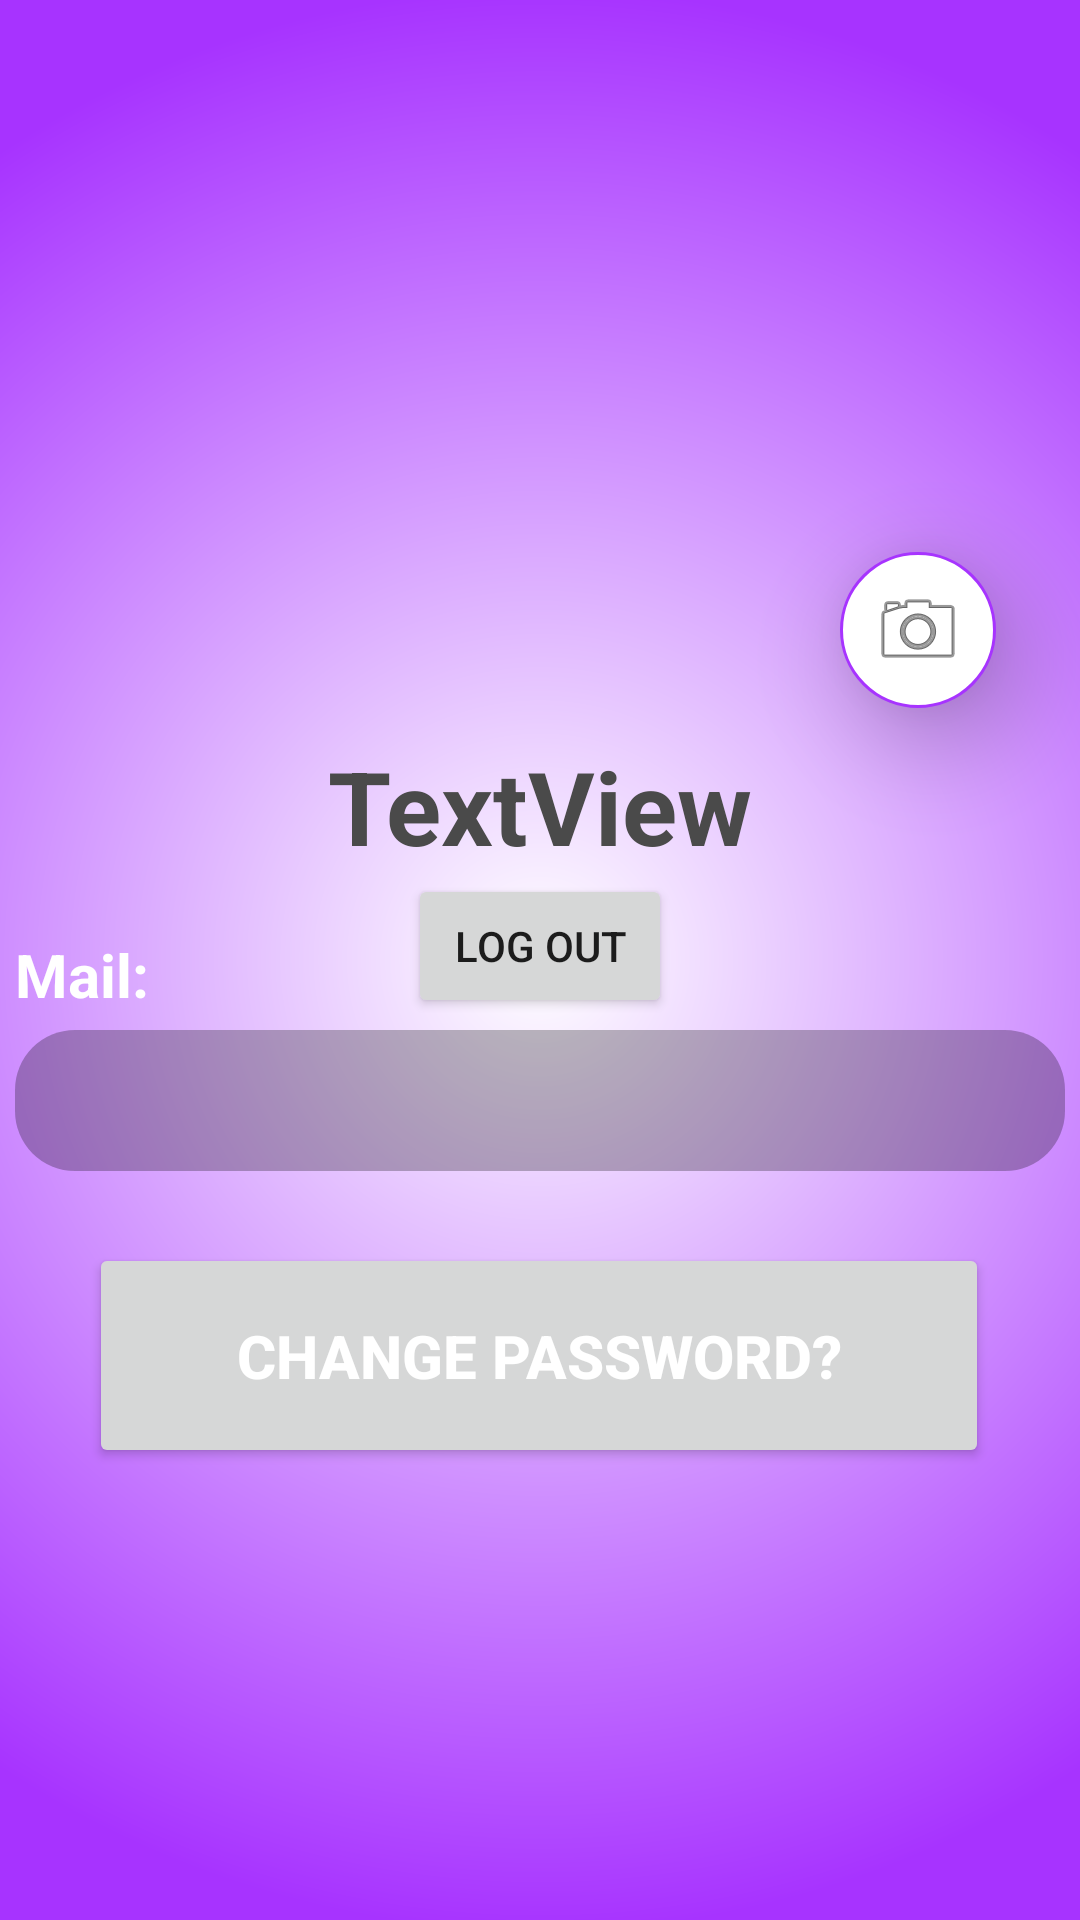

Android layout source for this screen:
<!-- AndroidManifest.xml: application theme Theme.UIMAStyleIt -->
<!-- res/layout/frag_profile.xml -->
<?xml version="1.0" encoding="utf-8"?>
<ScrollView
    xmlns:android="http://schemas.android.com/apk/res/android"
    xmlns:app="http://schemas.android.com/apk/res-auto"
    xmlns:tools="http://schemas.android.com/tools"
    android:layout_width="match_parent"
    android:layout_height="match_parent"
    android:fillViewport="true">

    <androidx.constraintlayout.widget.ConstraintLayout
        android:layout_width="match_parent"
        android:layout_height="match_parent"
        android:background="@drawable/purple_gradient">

        <TextView
            android:id="@+id/profileName"
            android:layout_width="wrap_content"
            android:layout_height="wrap_content"
            android:layout_marginTop="10dp"
            android:text="TextView"
            android:textAlignment="center"
            android:textColor="@color/styleitgray"
            android:textSize="34sp"
            android:textStyle="bold"
            app:layout_constraintEnd_toEndOf="parent"
            app:layout_constraintStart_toStartOf="parent"
            app:layout_constraintTop_toBottomOf="@+id/profileImage" />

        <TextView
            android:id="@+id/profileEmail"
            android:layout_width="350dp"
            android:layout_height="wrap_content"
            android:layout_marginTop="52dp"
            android:background="@drawable/dim_rounded_box"
            android:textColor="#FFFFFF"
            android:textSize="20sp"
            app:layout_constraintEnd_toEndOf="parent"
            app:layout_constraintHorizontal_bias="0.487"
            app:layout_constraintStart_toStartOf="parent"
            app:layout_constraintTop_toBottomOf="@+id/profileName" />

        <ImageView
            android:id="@+id/profileImage"
            android:layout_width="200dp"
            android:layout_height="200dp"
            android:layout_marginTop="36dp"
            android:background="@drawable/image_rounder"
            android:clipToOutline="true"
            android:src="@drawable/defaultuserprofile"
            app:layout_constraintEnd_toEndOf="parent"
            app:layout_constraintStart_toStartOf="parent"
            app:layout_constraintTop_toTopOf="parent"
            tools:srcCompat="@tools:sample/avatars" />


        <TextView
            android:id="@+id/userMail"
            android:layout_width="wrap_content"
            android:layout_height="wrap_content"
            android:layout_marginBottom="5dp"
            android:text="@string/mailProfile"
            android:textColor="#FFFFFF"
            android:textSize="20sp"
            android:textStyle="bold"
            app:layout_constraintBottom_toTopOf="@+id/profileEmail"
            app:layout_constraintStart_toStartOf="@+id/profileEmail" />

        <Button
            android:id="@+id/userPassword"
            android:layout_width="300dp"
            android:layout_height="75dp"
            android:layout_marginTop="24dp"
            android:text="Change Password?"
            android:textColor="#FFFFFF"
            android:textSize="20sp"
            android:textStyle="bold"
            app:cornerRadius="1000dp"
            app:layout_constraintEnd_toEndOf="parent"
            app:layout_constraintHorizontal_bias="0.495"
            app:layout_constraintStart_toStartOf="parent"
            app:layout_constraintTop_toBottomOf="@+id/profileEmail" />

        <ImageButton
            android:id="@+id/imageButton2"
            android:layout_width="wrap_content"
            android:layout_height="wrap_content"
            android:layout_marginTop="184dp"
            android:background="@drawable/border"
            android:elevation="20dp"
            app:layout_constraintStart_toEndOf="@+id/profileImage"
            app:layout_constraintTop_toTopOf="parent"
            app:srcCompat="@android:drawable/ic_menu_camera" />

        <EditText
            android:id="@+id/newPassword"
            android:layout_width="387dp"
            android:layout_height="45dp"
            android:layout_marginTop="16dp"
            android:background="@drawable/dim_rounded_box"
            android:ems="10"
            android:hint="New Password"
            android:inputType="textPassword"
            android:textColor="#FFFFFF"
            android:textColorHint="#FFFFFF"
            android:visibility="gone"
            app:layout_constraintEnd_toEndOf="parent"
            app:layout_constraintHorizontal_bias="0.666"
            app:layout_constraintStart_toStartOf="parent"
            app:layout_constraintTop_toBottomOf="@+id/userPassword" />

        <EditText
            android:id="@+id/newPasswordConfirm"
            android:layout_width="391dp"
            android:layout_height="45dp"
            android:layout_marginTop="8dp"
            android:background="@drawable/dim_rounded_box"
            android:ems="10"
            android:hint="Confirm New Password"
            android:inputType="textPassword"
            android:textColor="#FFFFFF"
            android:textColorHint="#FFFFFF"
            android:visibility="gone"
            app:layout_constraintEnd_toEndOf="parent"
            app:layout_constraintHorizontal_bias="0.8"
            app:layout_constraintStart_toStartOf="parent"
            app:layout_constraintTop_toBottomOf="@+id/newPassword" />

        <Button
            android:id="@+id/confirmChange"
            android:layout_width="wrap_content"
            android:layout_height="wrap_content"
            android:layout_marginTop="16dp"
            android:text="Confirm"
            android:visibility="gone"
            app:layout_constraintEnd_toEndOf="parent"
            app:layout_constraintHorizontal_bias="0.498"
            app:layout_constraintStart_toStartOf="parent"
            app:layout_constraintTop_toBottomOf="@+id/newPasswordConfirm" />

        <Button
            android:id="@+id/logout"
            android:layout_width="wrap_content"
            android:layout_height="wrap_content"
            android:text="Log Out"
            app:cornerRadius="1000dp"
            app:layout_constraintEnd_toEndOf="parent"
            app:layout_constraintStart_toStartOf="parent"
            app:layout_constraintTop_toBottomOf="@+id/profileName" />

    </androidx.constraintlayout.widget.ConstraintLayout>

</ScrollView>
<!-- resources referenced by this layout -->
<resources>
  <color name="styleitgray">#4A4A4A</color>
  <!-- drawable border (drawable) -->
  <?xml version="1.0" encoding="utf-8"?>
      <shape xmlns:android="http://schemas.android.com/apk/res/android">
          <stroke
              android:width="1dp"
              android:color="@color/ourPurple"/>
          <solid
              android:color="@color/white"
              android:paddingLeft="10dp"
              android:paddingTop="10dp"/>
          <corners android:radius="1000dp"/>
          <padding
              android:left="10dp"
              android:top="10dp"
              android:right="10dp"
              android:bottom="10dp" />
      </shape>
  <!-- drawable dim_rounded_box (drawable) -->
  <?xml version="1.0" encoding="utf-8"?>
  <shape xmlns:android="http://schemas.android.com/apk/res/android">
      <stroke
          android:width="0dp"
          android:color="#55000000"/>
      <solid
          android:color="#44000000"
          android:paddingLeft="10dp"
          android:paddingTop="10dp"/>
      <corners android:radius="20dp"/>
      <padding
          android:left="10dp"
          android:top="10dp"
          android:right="10dp"
          android:bottom="10dp" />
  </shape>
  <!-- drawable purple_gradient (drawable) -->
  <?xml version="1.0" encoding="utf-8"?>
  <shape xmlns:android="http://schemas.android.com/apk/res/android">
      <gradient
          android:type="radial"
          android:gradientRadius="90%p"
          android:startColor="@color/white"
          android:endColor="@color/ourPurple" />
  </shape>
  <string name="mailProfile">Mail:</string>
  <style name="Theme.UIMAStyleIt" parent="Theme.MaterialComponents.DayNight.DarkActionBar">
          
          <item name="colorPrimary">@color/purple_500</item>
          <item name="colorPrimaryVariant">@color/purple_700</item>
          <item name="colorOnPrimary">@color/white</item>
          
          <item name="colorSecondary">@color/teal_200</item>
          <item name="colorSecondaryVariant">@color/teal_700</item>
          <item name="colorOnSecondary">@color/black</item>
          
          <item name="android:statusBarColor" tools:targetApi="l">?attr/colorPrimaryVariant</item>
          
  
      </style>
  <color name="ourPurple">#a733ff</color>
  <color name="white">#FFFFFFFF</color>
  <color name="purple_500">#FF6200EE</color>
  <color name="purple_700">#FF3700B3</color>
  <color name="teal_200">#FF03DAC5</color>
  <color name="teal_700">#FF018786</color>
  <color name="black">#FF000000</color>
</resources>
